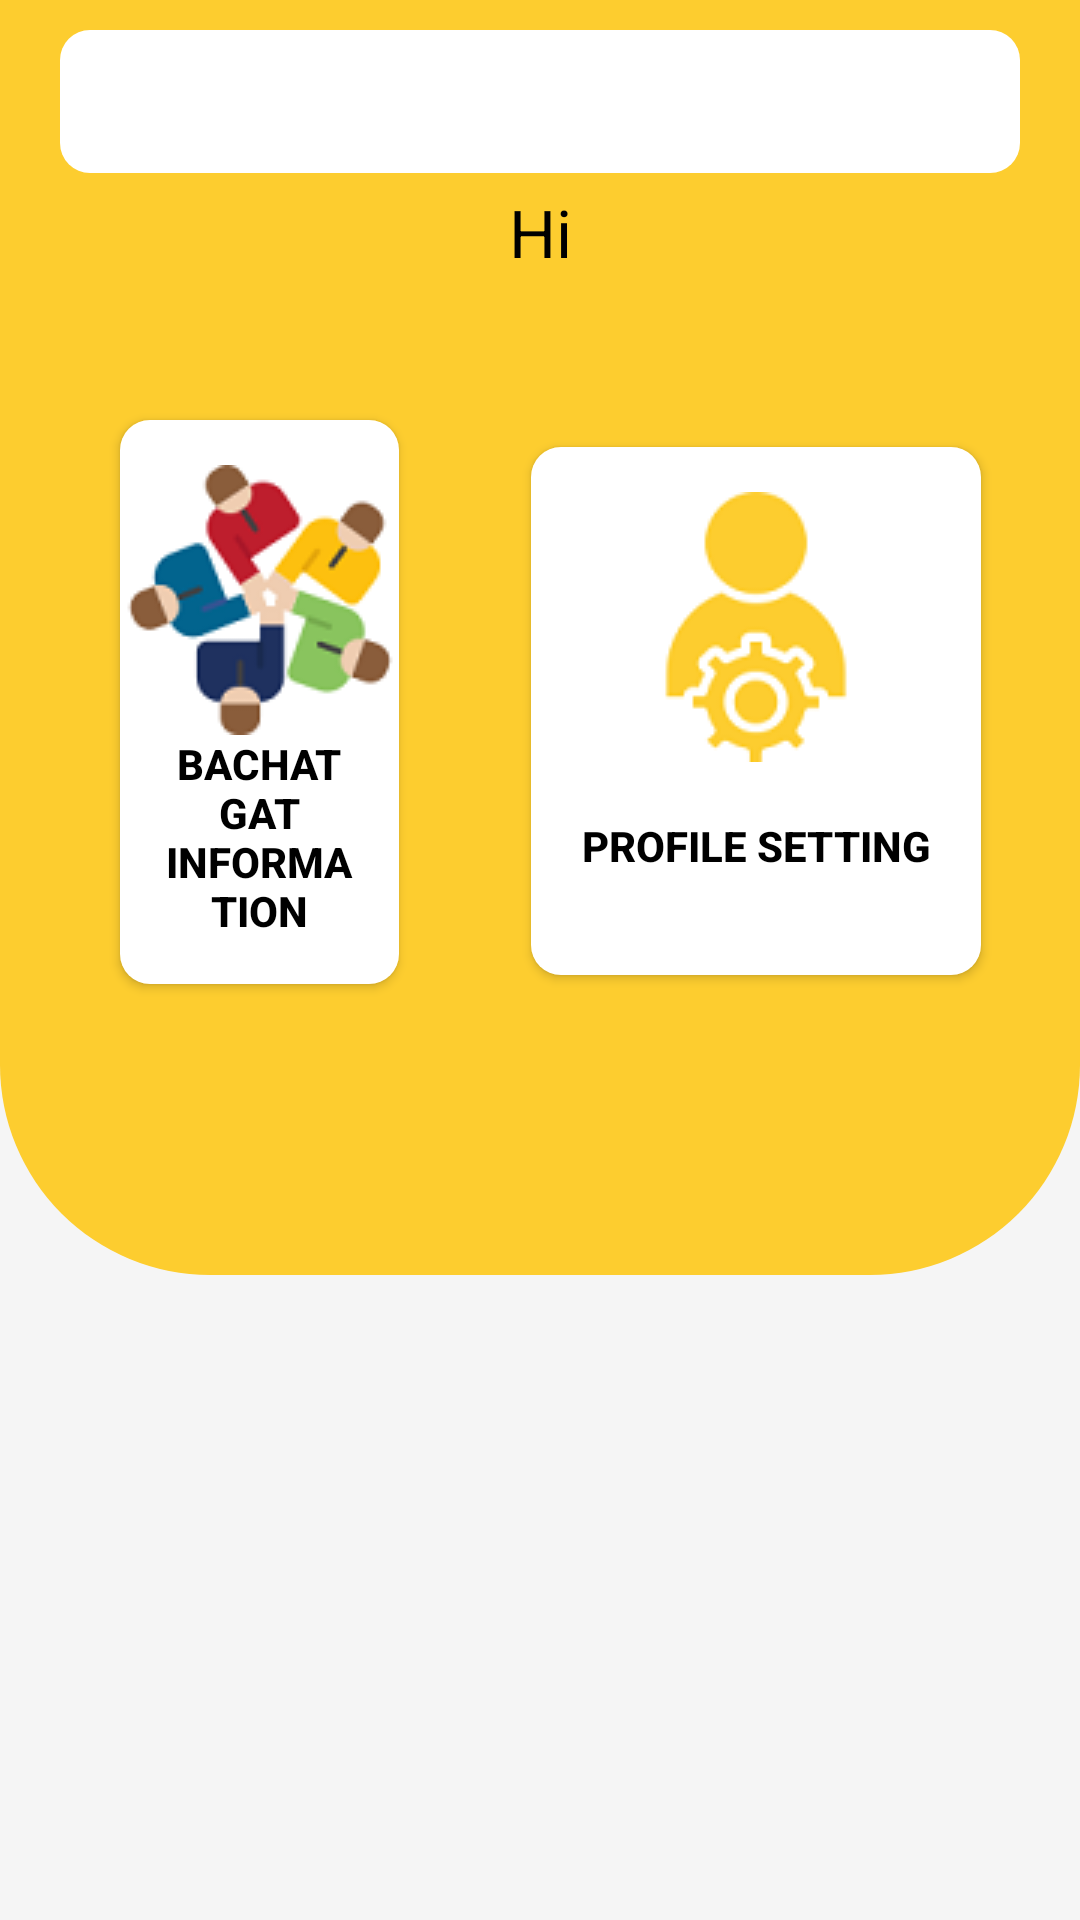

Reconstruct the res/layout file that produces this screen, plus the resources it refers to.
<!-- AndroidManifest.xml: application theme Theme.PblApp -->
<!-- res/layout/activity_viewinformation.xml -->
<?xml version="1.0" encoding="utf-8"?>
<androidx.constraintlayout.widget.ConstraintLayout xmlns:android="http://schemas.android.com/apk/res/android"
    xmlns:app="http://schemas.android.com/apk/res-auto"
    xmlns:tools="http://schemas.android.com/tools"
    android:layout_width="match_parent"
    android:layout_height="match_parent"
    android:background="#F5F5F5"
    tools:context=".viewinformation">

    <RelativeLayout
        android:id="@+id/relativeLayout"
        android:layout_width="match_parent"

        android:layout_height="425dp"
        android:background="@drawable/background"
        tools:ignore="MissingConstraints">

        <TextView
            android:id="@+id/groupnamev"
            android:layout_width="match_parent"
            android:layout_height="wrap_content"
            android:layout_marginLeft="20dp"
            android:layout_marginTop="10dp"
            android:layout_marginRight="20dp"
            android:background="@drawable/innerbg"
            android:text=""
            android:textAlignment="center"
            android:textColor="@color/black"
            android:textSize="25sp"
            android:textStyle="bold" />

        <TextView

            android:id="@+id/adminnamev"
            android:layout_width="match_parent"
            android:layout_height="wrap_content"
            android:layout_below="@+id/groupnamev"
            android:layout_alignParentStart="true"
            android:layout_marginTop="5dp"
            android:text="Hi"
            android:textAlignment="center"
            android:textColor="@color/black"
            android:textSize="22sp"
            android:textStyle="normal" />

        <Button
            android:id="@+id/btnbachatgatinfo"
            android:layout_width="150dp"
            android:layout_height="wrap_content"
            android:layout_alignParentEnd="true"
            android:layout_alignParentBottom="true"
            android:layout_marginStart="40dp"
            android:layout_marginTop="8dp"
            android:layout_marginEnd="227dp"
            android:layout_marginBottom="97dp"
            android:background="@drawable/btnbg"
            android:drawableTop="@drawable/partners"
            android:elevation="4dp"
            android:padding="15dp"
            android:text="@string/tretxt5"
            android:textColor="@color/black"
            android:textStyle="bold"
            tools:ignore="MissingConstraints" />

        <Button
            android:id="@+id/btnprofilesetting"
            android:layout_width="150dp"
            android:layout_height="176dp"
            android:layout_alignParentEnd="true"
            android:layout_alignParentBottom="true"
            android:layout_marginStart="156dp"
            android:layout_marginTop="12dp"
            android:layout_marginEnd="33dp"
            android:layout_marginBottom="100dp"
            android:background="@drawable/btnbg"
            android:drawableTop="@drawable/settings"
            android:elevation="4dp"
            android:padding="15dp"
            android:text="@string/tretxt4"
            android:textColor="@color/black"
            android:textStyle="bold"
            tools:ignore="MissingConstraints" />


    </RelativeLayout>

</androidx.constraintlayout.widget.ConstraintLayout>
<!-- resources referenced by this layout -->
<resources>
  <color name="black">#FF000000</color>
  <!-- drawable background (drawable) -->
  <?xml version="1.0" encoding="utf-8"?>
  <selector xmlns:android="http://schemas.android.com/apk/res/android">
      <item >
          <shape android:shape="rectangle">
              <size android:height="150dp" android:width="150dp"/>
              <solid android:color="#FDCD2F"/>
              <corners android:bottomLeftRadius="70dp"
                  android:bottomRightRadius="70dp"
                  />
          </shape>
  
      </item>
  </selector>
  <!-- drawable btnbg (drawable) -->
  <?xml version="1.0" encoding="utf-8"?>
  <selector xmlns:android="http://schemas.android.com/apk/res/android">
      <item>
          <shape android:shape="rectangle">
              <solid android:color="@color/white"/>
              <size android:height="150dp" android:width="150dp"/>
              <corners android:radius="10dp"/>
  
          </shape>
  
  
      </item>
  </selector>
  <!-- drawable innerbg (drawable) -->
  <?xml version="1.0" encoding="utf-8"?>
  <selector xmlns:android="http://schemas.android.com/apk/res/android">
      <item>
          <shape android:shape="rectangle">
              <solid android:color="@color/white"/>
              <padding android:bottom="7dp" android:top="7dp"/>
              <corners android:radius="10dp"/>
              <dimen android:name="elevation_l">30dp</dimen>
          </shape>
      </item>
  </selector>
  <!-- drawable partners: png bitmap (drawable, 8902 bytes) -->
  <!-- drawable settings: png bitmap (drawable, 5138 bytes) -->
  <string name="tretxt4">Profile setting</string>
  <string name="tretxt5">Bachat Gat Information</string>
  <style name="Theme.PblApp" parent="Theme.MaterialComponents.Light">
          
          <item name="colorPrimary">@color/white</item>
          <item name="colorPrimaryVariant">#FFFFFF</item>
          <item name="colorOnPrimary">@color/white</item>
          
          <item name="colorSecondary">@color/teal_200</item>
          <item name="colorSecondaryVariant">@color/teal_700</item>
          <item name="colorOnSecondary">@color/black</item>
          
          <item name="android:statusBarColor">@color/black</item>
          <item name="android:windowContentTransitions">true</item>
          
      </style>
  <color name="white">#FFFFFFFF</color>
  <color name="teal_200">#FF03DAC5</color>
  <color name="teal_700">#FF018786</color>
</resources>
